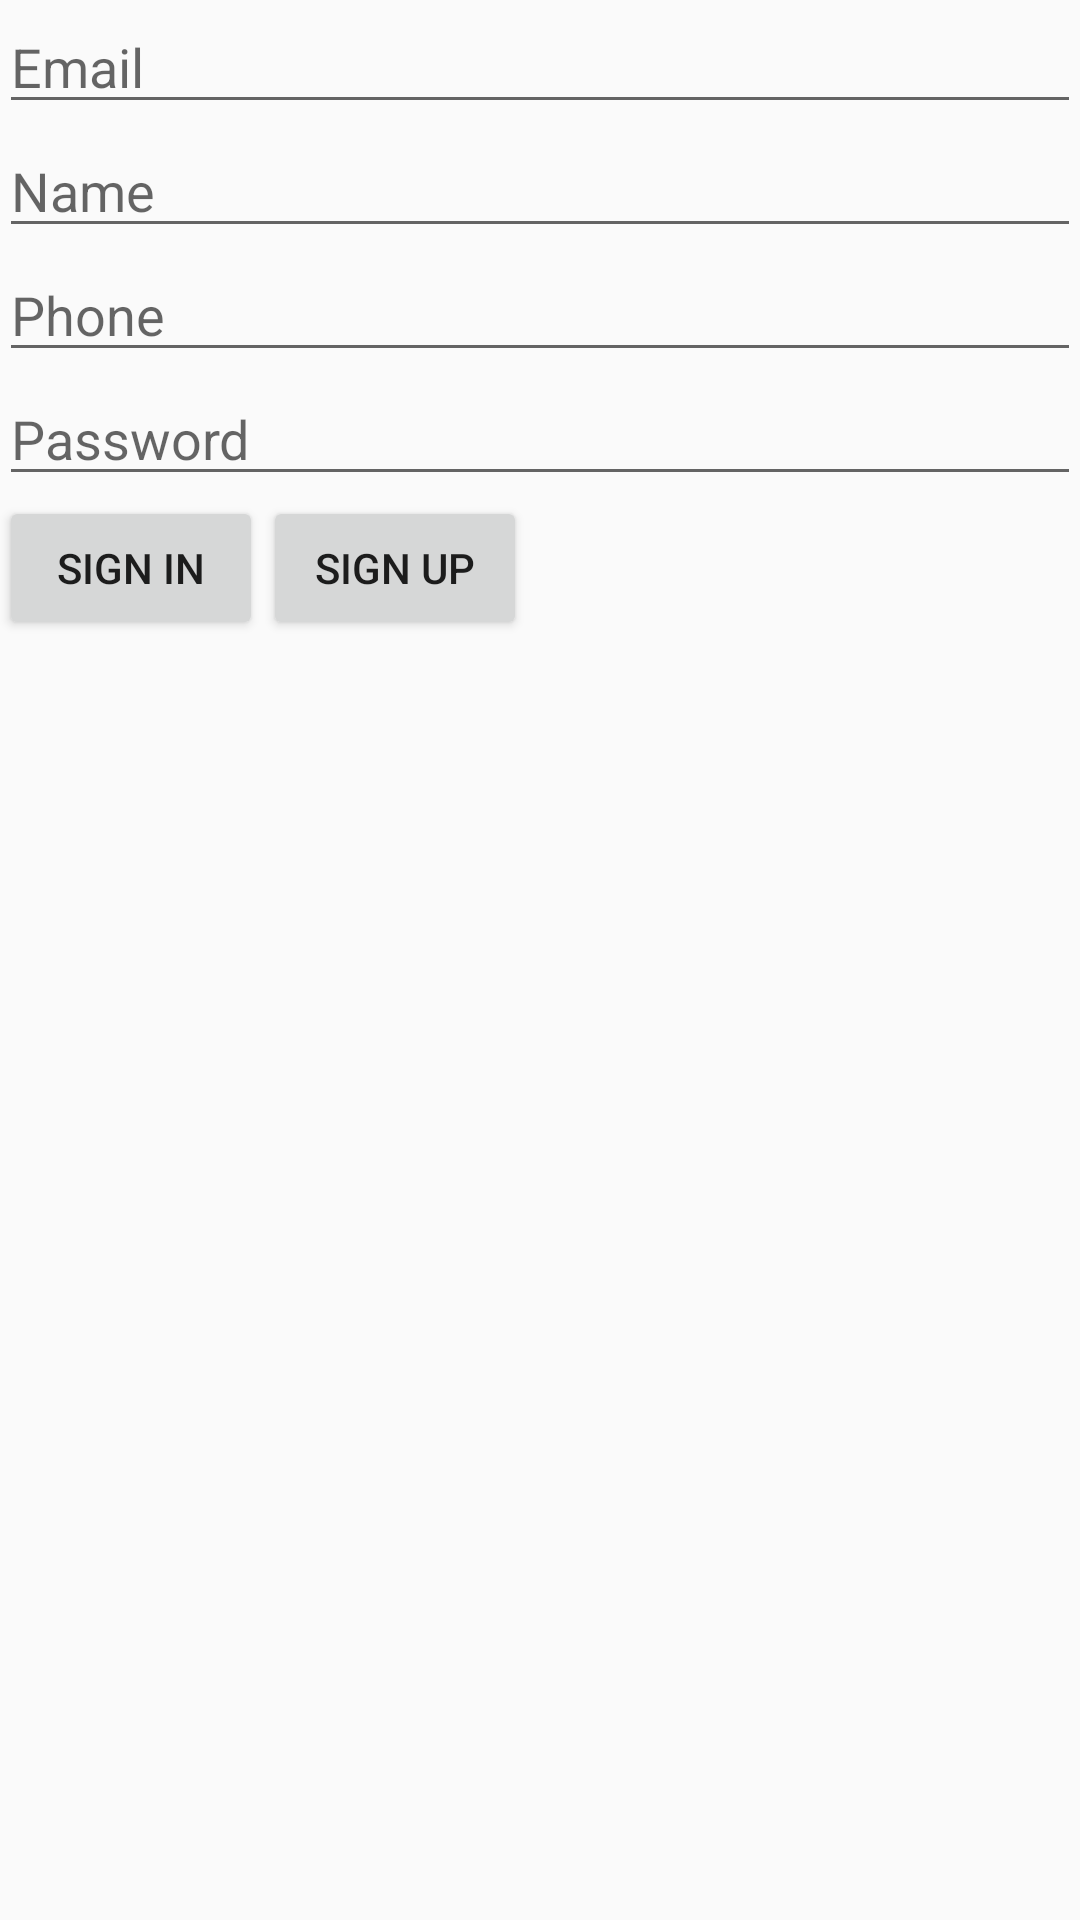

Reconstruct the res/layout file that produces this screen, plus the resources it refers to.
<!-- AndroidManifest.xml: application theme AppTheme -->
<!-- res/layout/activity_sign_up.xml -->
<RelativeLayout xmlns:android="http://schemas.android.com/apk/res/android"
    xmlns:tools="http://schemas.android.com/tools" android:layout_width="match_parent"
    android:layout_height="match_parent" android:paddingLeft="@dimen/activity_horizontal_margin"
    android:paddingRight="@dimen/activity_horizontal_margin"
    android:paddingTop="@dimen/activity_vertical_margin"
    android:paddingBottom="@dimen/activity_vertical_margin"
    tools:context="com.forkthecode.arms_client.SignUpActivity">

    <EditText
        android:id="@+id/signUpEmailTextView"
        android:layout_width="match_parent"
        android:hint="Email"
        android:layout_height="wrap_content"
        android:inputType="textEmailAddress"/>

    <EditText
        android:id="@+id/signUpNameEditText"
        android:inputType="textPersonName"
        android:layout_marginTop="@dimen/activity_vertical_margin"
        android:layout_below="@id/signUpEmailTextView"
        android:hint="Name"
        android:layout_width="match_parent"
        android:layout_height="wrap_content" />

    <EditText
        android:id="@+id/signUpPhoneEditText"
        android:layout_below="@id/signUpNameEditText"
        android:layout_width="match_parent"
        android:layout_marginTop="@dimen/activity_vertical_margin"
        android:inputType="number"
        android:hint="Phone"
        android:layout_height="wrap_content" />

    <EditText
        android:id="@+id/signUpPasswordTextView"
        android:inputType="textPassword"
        android:layout_marginTop="@dimen/activity_vertical_margin"
        android:layout_below="@id/signUpPhoneEditText"
        android:hint="Password"
        android:layout_width="match_parent"
        android:layout_height="wrap_content" />

    <Button
        android:id="@+id/signUpLoginButton"
        android:layout_marginTop="@dimen/activity_vertical_margin"
        android:text="SIGN IN"
        android:onClick="login"
        android:layout_below="@id/signUpPasswordTextView"
        android:layout_width="wrap_content"
        android:layout_height="wrap_content" />
    <Button
        android:id="@+id/signUpSignUpButton"
        android:onClick="signup"
        android:layout_width="wrap_content"
        android:layout_marginLeft="@dimen/activity_horizontal_margin"
        android:layout_marginTop="@dimen/activity_vertical_margin"
        android:layout_height="wrap_content"
        android:layout_below="@id/signUpPasswordTextView"
        android:text="SIGN UP"
        android:layout_toRightOf="@id/signUpLoginButton"/>

</RelativeLayout>
<!-- resources referenced by this layout -->
<resources>
  <style name="AppTheme" parent="Theme.AppCompat.Light.DarkActionBar">
          
          <item name="colorPrimary">#123456</item>
          <item name="colorPrimaryDark">#123456</item>
          <item name="colorAccent">#123456</item>
      </style>
</resources>
